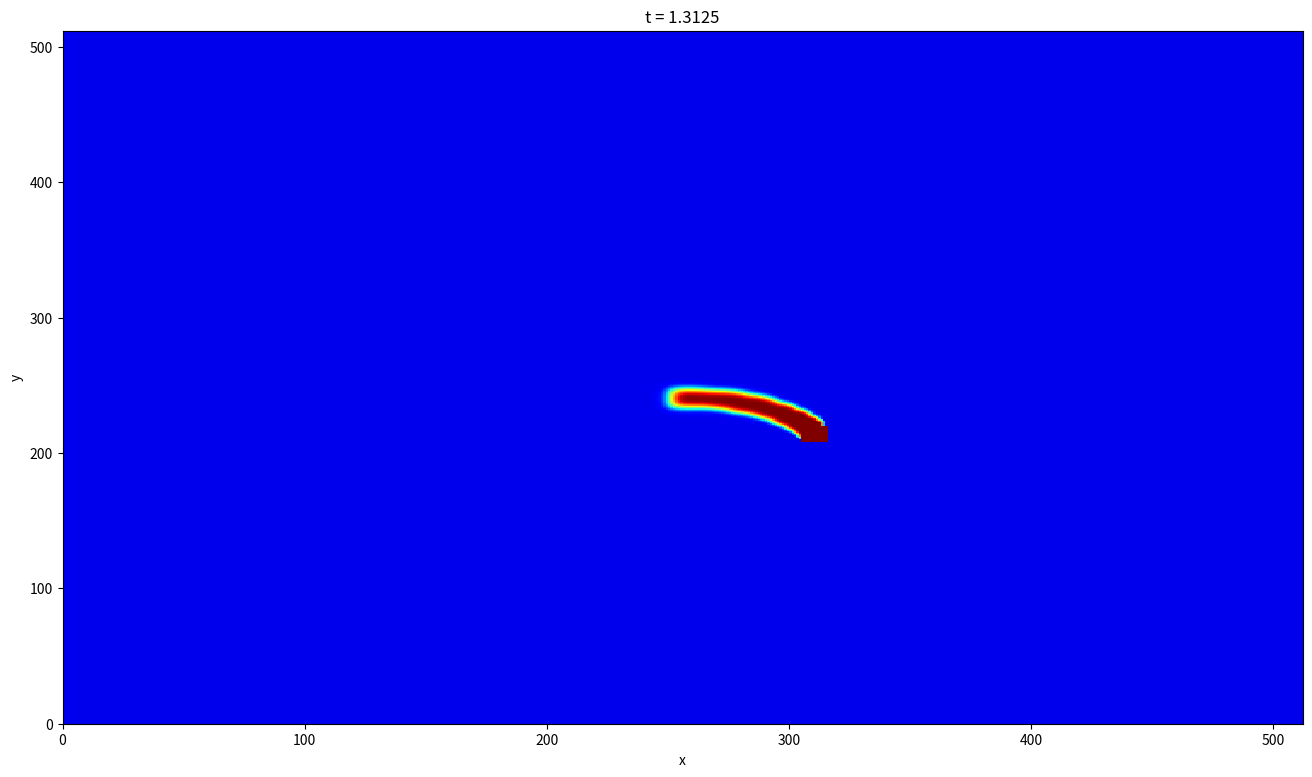

The matplotlib source for this figure: (Note: this script raises an exception after producing the figure.)
!python -m pip install -r requirements.txt

from math import cos, sin
import numpy as np

L = np.array([100.0, 100.0])
T = 15.0
O, AB = np.array([40.0, 50.0]), np.array([7.0, 11.0])
WIDTH = np.array([1.25, 1.0])
(AMPLITUDE, GAMMA) = 1.0, 0.255

def condition(u: np.array, k: int) -> type(None):
    t = T / len(u) * k
    xy = O + AB * np.array([cos(t), sin(t)])
    bounds = u.shape[1:] / L * (np.outer(np.array([-1, 1]), WIDTH) + xy)
    i, j = bounds.round().astype(int).T      
    u[k, i[0]:i[1], j[0]:j[1]] = AMPLITUDE

def calculate(u: np.ndarray) -> np.ndarray:
    for k in range(u.shape[0] - 1):
        A = u[k, 2:  , 1:-1]
        B = u[k,  :-2, 1:-1]
        C = u[k, 1:-1, 2:  ]
        D = u[k, 1:-1,  :-2]
        E = u[k, 1:-1, 1:-1]
        u[k + 1, 1:-1, 1:-1] = GAMMA * (A + B + C + D - 4.0 * E) + E
        condition(u, k + 1)
    return u

u = np.zeros((160, 512, 512))
condition(u, 0)
u = calculate(u)
vmin, vmax = u.min(), u.max()

import matplotlib.pyplot as plt
from matplotlib.animation import FuncAnimation, PillowWriter

figure, axes = plt.subplots(figsize=(16, 9), dpi=400)

def animate(k: int):
    print(F'animate({k:03})', end='\r')
    axes.cla()
    axes.pcolormesh(u[k], cmap=plt.cm.jet, vmin=vmin, vmax=vmax)
    # data = np.abs(dmd.reconstructed_data.T.reshape(u.shape)[k])
    # data = np.abs(dmd.modes).T[2].reshape(u[0].shape)
    # axes.pcolormesh(data, cmap=plt.cm.jet, vmin=data.min(), vmax=data.max())
    axes.set_title(F"t = {T / len(u) * k}")
    axes.set_xlabel('x')
    axes.set_ylabel('y')
    return axes
animate(100)

interval = 1000.0 * T / len(u)
animation = FuncAnimation(figure, animate, interval=interval, frames=len(u), repeat=False)
animation.save("animation.gif", writer='pillow')

from pydmd import DMD

dmd = DMD(svd_rank=3, exact=False).fit(u.reshape(len(u), -1).T)

dmd.eigs